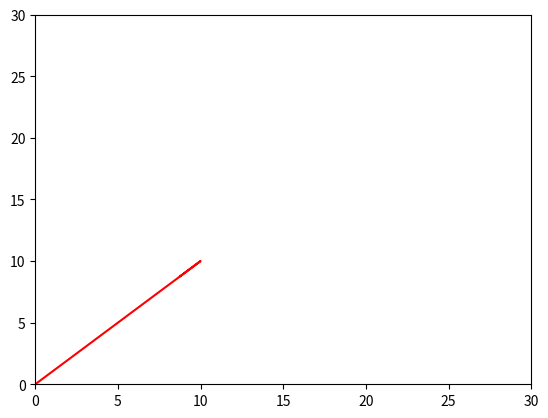

Source code (Python):
import numpy as np
from scipy.integrate import odeint
import matplotlib.pyplot as plt
from matplotlib.animation import FuncAnimation

frames = 200
t = np.linspace(0, 10000, frames)

def move_func(z, t):
    x, vx, y, vy = z
    dxdt = vx
    dvxdt = k1 * (A - x - y)
    dydt = vx
    dvydt = k2 * (A - x - y)
    return dxdt, dvxdt, dydt, dvydt

k1 = 0.3
k2 = 0.7
A = 10
x0 = 0
vx0 = 0
vy0 = 0
y0 = 0

z0 = x0, vx0, y0, vy0

sol = odeint(move_func, z0, t)

def solve_func(i):
    x = sol[:i, 0]
    y = sol[:i, 2]
    return x, y

fig, ax = plt.subplots()
ball_line, = plt.plot([], [], '-', color='r')

def animate(i):
    ball_line.set_data(solve_func(i))
ani = FuncAnimation(fig, animate, frames=frames, interval=30)

edge = 30
ax.set_xlim(0, edge)
ax.set_ylim(0, edge)

ani.save('lab_11_animation_3.gif')